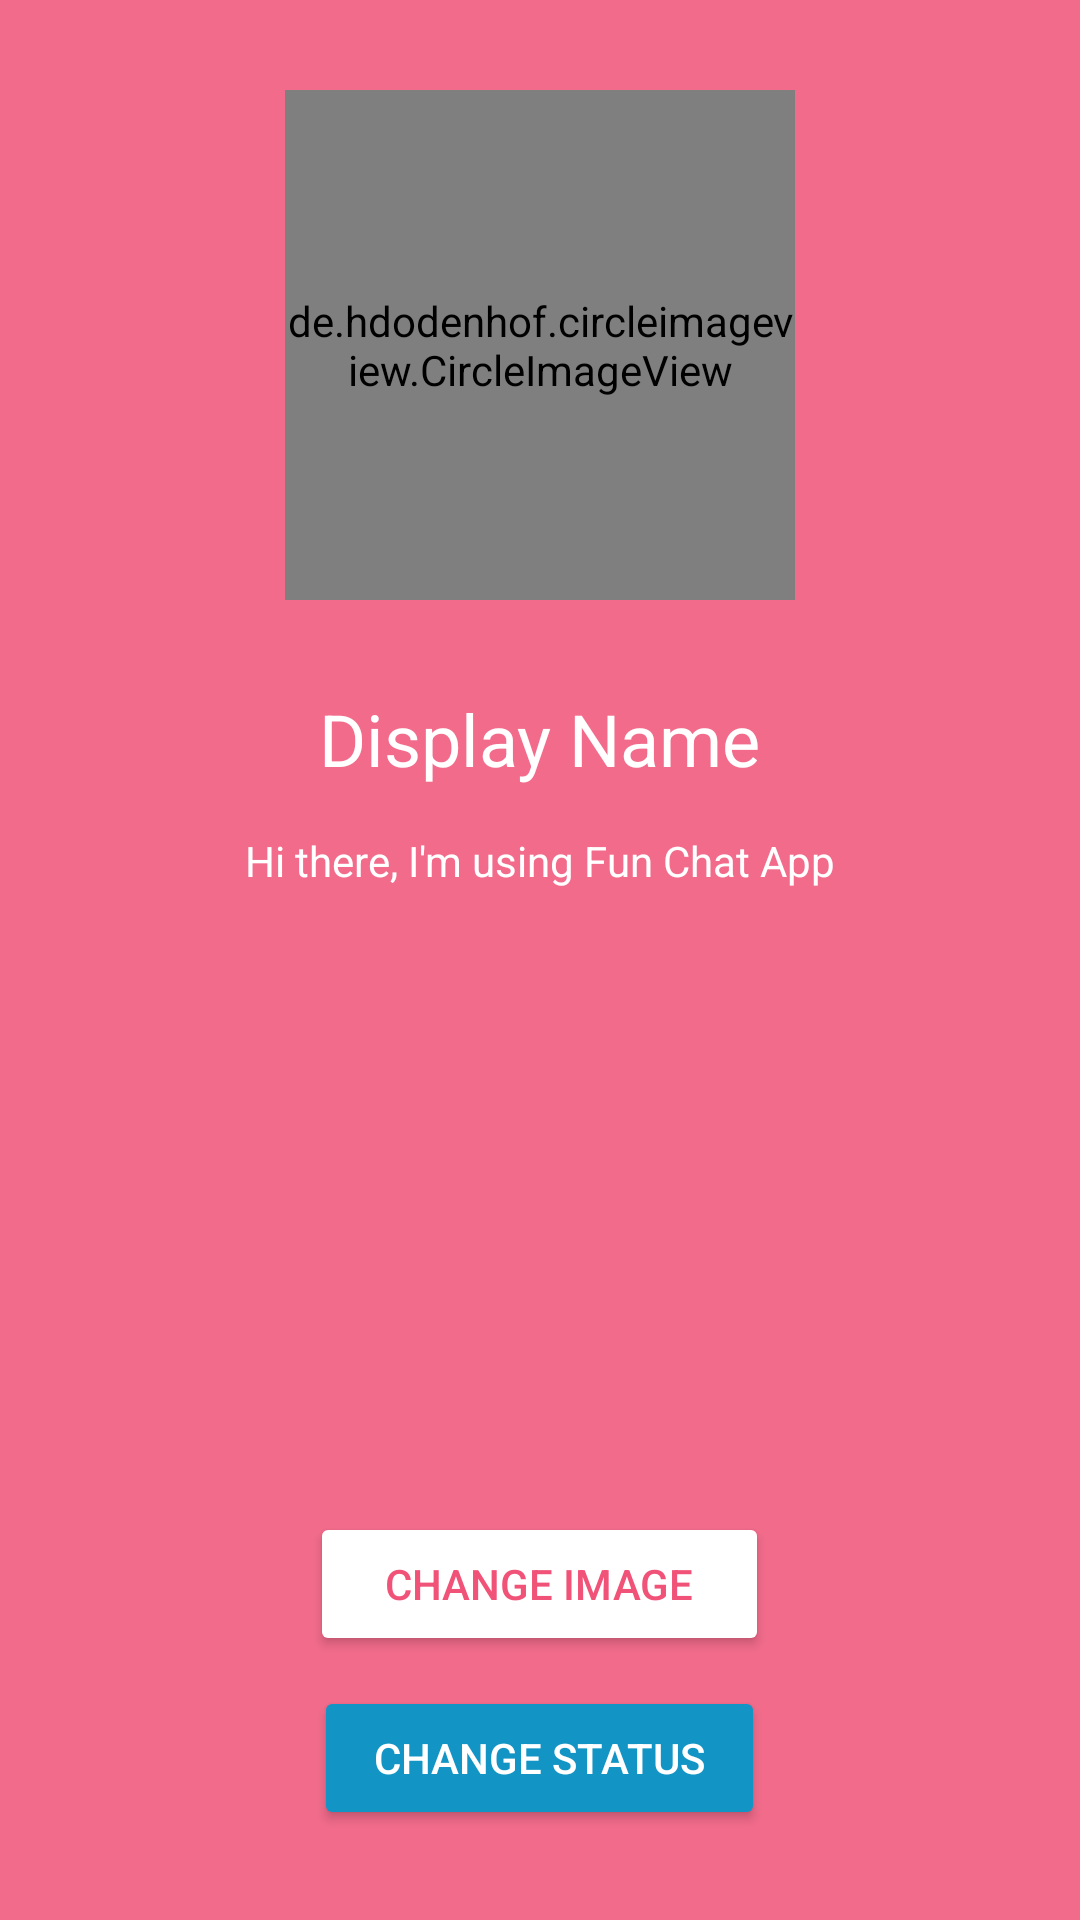

Android layout source for this screen:
<!-- AndroidManifest.xml: application theme AppTheme -->
<!-- res/layout/activity_settings.xml -->
<?xml version="1.0" encoding="utf-8"?>
<RelativeLayout xmlns:android="http://schemas.android.com/apk/res/android"
    android:layout_width="match_parent"
    android:layout_height="match_parent"
    android:background="@color/colorPrimaryDark">

    <de.hdodenhof.circleimageview.CircleImageView
        android:id="@+id/settings_image"
        android:layout_width="170dp"
        android:layout_height="170dp"
        android:layout_alignParentTop="true"
        android:layout_centerHorizontal="true"
        android:layout_marginTop="30dp"
        android:src="@drawable/default_avatar" />

    <TextView
        android:id="@+id/settings_name"
        android:layout_width="wrap_content"
        android:layout_height="wrap_content"
        android:layout_below="@+id/settings_image"
        android:layout_centerHorizontal="true"
        android:layout_marginTop="30dp"
        android:text="Display Name"
        android:textColor="@android:color/white"
        android:textSize="24sp" />

    <Button
        android:id="@+id/settings_status_btn"
        android:layout_width="wrap_content"
        android:layout_height="wrap_content"
        android:layout_alignParentBottom="true"
        android:layout_centerHorizontal="true"
        android:layout_marginBottom="30dp"
        android:backgroundTint="@color/colorAccent"
        android:paddingLeft="20dp"
        android:paddingRight="20dp"
        android:text="CHANGE STATUS"
        android:textColor="@android:color/white" />

    <Button
        android:id="@+id/settings_image_btn"
        android:layout_width="wrap_content"
        android:layout_height="wrap_content"
        android:layout_above="@+id/settings_status_btn"
        android:layout_centerHorizontal="true"
        android:layout_marginBottom="10dp"
        android:backgroundTint="@android:color/white"
        android:paddingLeft="25dp"
        android:paddingRight="25dp"
        android:text="CHANGE IMAGE"
        android:textColor="@color/colorPrimary" />

    <TextView
        android:id="@+id/settings_status"
        android:layout_width="wrap_content"
        android:layout_height="wrap_content"
        android:layout_below="@+id/settings_name"
        android:layout_centerHorizontal="true"
        android:layout_marginTop="15dp"
        android:text="@string/default_status"
        android:textColor="@android:color/white" />

</RelativeLayout>
<!-- resources referenced by this layout -->
<resources>
  <color name="colorAccent">#1294c4</color>
  <color name="colorPrimary">#f15278</color>
  <color name="colorPrimaryDark">#f26b8b</color>
  <string name="default_status">Hi there, I\'m using Fun Chat App</string>
  <style name="AppTheme" parent="Theme.AppCompat.Light.NoActionBar">
          
          <item name="colorPrimary">@color/colorPrimary</item>
          <item name="colorPrimaryDark">@color/colorPrimaryDark</item>
          <item name="colorAccent">@color/colorAccent</item>
  
          
          <item name="android:textColor">#000</item>
  
          
          <item name="android:itemBackground">@color/white</item>
      </style>
  <color name="white">#fff</color>
</resources>
